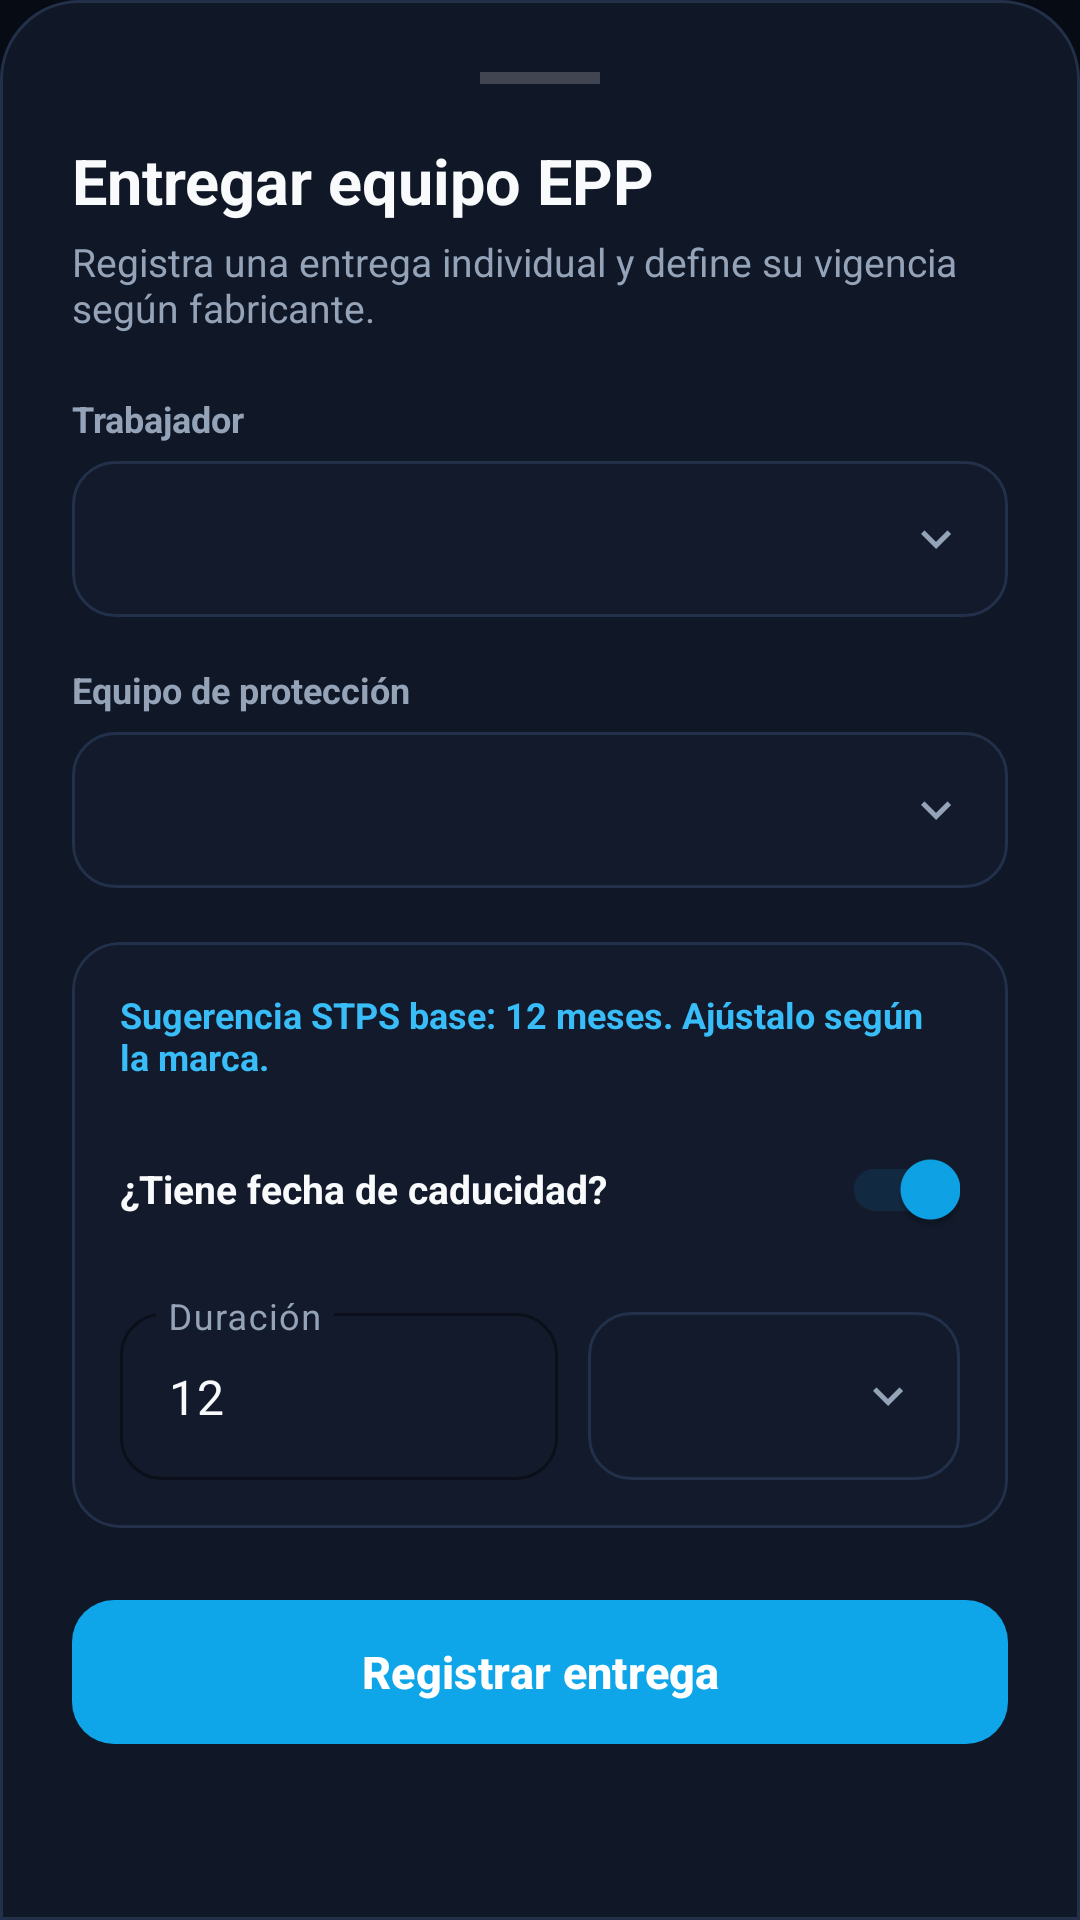

Android layout source for this screen:
<!-- AndroidManifest.xml: application theme Theme.Blindo -->
<!-- res/layout/dialog_asignar_epp.xml -->
<?xml version="1.0" encoding="utf-8"?>
<LinearLayout xmlns:android="http://schemas.android.com/apk/res/android"
    xmlns:app="http://schemas.android.com/apk/res-auto"
    android:layout_width="match_parent"
    android:layout_height="wrap_content"
    android:orientation="vertical"
    android:padding="24dp"
    android:background="@drawable/bg_bottom_sheet">

    <View
        android:layout_width="40dp"
        android:layout_height="4dp"
        android:layout_gravity="center_horizontal"
        android:layout_marginBottom="18dp"
        android:background="#33FFFFFF" />

    <TextView
        android:layout_width="match_parent"
        android:layout_height="wrap_content"
        android:text="Entregar equipo EPP"
        android:textSize="21sp"
        android:textStyle="bold"
        android:textColor="@color/industrial_text_primary" />

    <TextView
        android:layout_width="match_parent"
        android:layout_height="wrap_content"
        android:text="Registra una entrega individual y define su vigencia según fabricante."
        android:textSize="13sp"
        android:textColor="@color/industrial_text_secondary"
        android:layout_marginTop="4dp"
        android:layout_marginBottom="20dp" />

    <TextView
        android:layout_width="wrap_content"
        android:layout_height="wrap_content"
        android:text="Trabajador"
        android:textColor="@color/industrial_text_secondary"
        android:textSize="12sp"
        android:textStyle="bold"
        android:layout_marginBottom="6dp"/>

    <Spinner
        android:id="@+id/spinnerTrabajadorAsignar"
        android:layout_width="match_parent"
        android:layout_height="52dp"
        android:background="@drawable/bg_spinner_modern"
        android:paddingStart="12dp"
        android:paddingEnd="36dp" />

    <TextView
        android:layout_width="wrap_content"
        android:layout_height="wrap_content"
        android:text="Equipo de protección"
        android:textColor="@color/industrial_text_secondary"
        android:textSize="12sp"
        android:textStyle="bold"
        android:layout_marginTop="16dp"
        android:layout_marginBottom="6dp"/>

    <Spinner
        android:id="@+id/spinnerEppAsignar"
        android:layout_width="match_parent"
        android:layout_height="52dp"
        android:background="@drawable/bg_spinner_modern"
        android:paddingStart="12dp"
        android:paddingEnd="36dp" />

    <com.google.android.material.card.MaterialCardView
        android:id="@+id/cardVidaUtil"
        android:layout_width="match_parent"
        android:layout_height="wrap_content"
        android:layout_marginTop="18dp"
        app:cardBackgroundColor="@color/industrial_surface_input"
        app:strokeColor="@color/industrial_border"
        app:strokeWidth="1dp"
        app:cardCornerRadius="16dp"
        app:cardElevation="0dp">

        <LinearLayout
            android:layout_width="match_parent"
            android:layout_height="wrap_content"
            android:orientation="vertical"
            android:padding="16dp">

            <TextView
                android:id="@+id/tvSugerenciaNorma"
                android:layout_width="match_parent"
                android:layout_height="wrap_content"
                android:text="Sugerencia STPS base: 12 meses. Ajústalo según la marca."
                android:textColor="@color/industrial_accent_glow"
                android:textSize="12sp"
                android:textStyle="bold"
                android:layout_marginBottom="12dp"/>

            <LinearLayout
                android:layout_width="match_parent"
                android:layout_height="wrap_content"
                android:orientation="horizontal"
                android:gravity="center_vertical">

                <TextView
                    android:layout_width="0dp"
                    android:layout_weight="1"
                    android:layout_height="wrap_content"
                    android:text="¿Tiene fecha de caducidad?"
                    android:textColor="@color/industrial_text_primary"
                    android:textSize="13sp"
                    android:textStyle="bold" />

                <com.google.android.material.switchmaterial.SwitchMaterial
                    android:id="@+id/switchTieneCaducidad"
                    android:layout_width="wrap_content"
                    android:layout_height="wrap_content"
                    android:checked="true" />
            </LinearLayout>

            <LinearLayout
                android:id="@+id/layoutOpcionesCaducidad"
                android:layout_width="match_parent"
                android:layout_height="wrap_content"
                android:orientation="horizontal"
                android:layout_marginTop="12dp">

                <com.google.android.material.textfield.TextInputLayout
                    style="@style/Blindo.TextInputLayout"
                    android:layout_width="0dp"
                    android:layout_weight="1"
                    android:layout_height="wrap_content"
                    android:hint="Duración">

                    <com.google.android.material.textfield.TextInputEditText
                        android:id="@+id/etVidaUtilPersonalizada"
                        android:layout_width="match_parent"
                        android:layout_height="wrap_content"
                        android:inputType="number"
                        android:maxLength="3"
                        android:text="12"
                        android:textColor="@color/industrial_text_primary" />
                </com.google.android.material.textfield.TextInputLayout>

                <Spinner
                    android:id="@+id/spinnerTipoTiempo"
                    android:layout_width="124dp"
                    android:layout_height="56dp"
                    android:layout_gravity="bottom"
                    android:layout_marginStart="10dp"
                    android:background="@drawable/bg_spinner_modern"
                    android:paddingStart="10dp"
                    android:paddingEnd="32dp" />
            </LinearLayout>

        </LinearLayout>
    </com.google.android.material.card.MaterialCardView>

    <com.google.android.material.button.MaterialButton
        android:id="@+id/btnConfirmarAsignacionEpp"
        android:layout_width="match_parent"
        android:layout_height="56dp"
        android:layout_marginTop="20dp"
        android:text="Registrar entrega"
        android:textAllCaps="false"
        android:textSize="15sp"
        android:textStyle="bold"
        android:textColor="@color/white"
        app:cornerRadius="14dp"
        app:backgroundTint="@color/industrial_accent"/>

</LinearLayout>
<!-- resources referenced by this layout -->
<resources>
  <color name="industrial_accent">#0EA5E9</color>
  <color name="industrial_accent_glow">#38BDF8</color>
  <color name="industrial_border">#22304A</color>
  <color name="industrial_surface_input">#121A2B</color>
  <color name="industrial_text_primary">#F8FAFC</color>
  <color name="industrial_text_secondary">#94A3B8</color>
  <color name="white">#FFFFFFFF</color>
  <!-- drawable bg_bottom_sheet (drawable) -->
  <?xml version="1.0" encoding="utf-8"?>
  <shape xmlns:android="http://schemas.android.com/apk/res/android">
      <solid android:color="@color/industrial_card" />
      <corners
          android:topLeftRadius="26dp"
          android:topRightRadius="26dp" />
      <stroke android:width="1dp" android:color="@color/industrial_border" />
  </shape>
  <!-- drawable bg_spinner_modern (drawable) -->
  <?xml version="1.0" encoding="utf-8"?>
  <layer-list xmlns:android="http://schemas.android.com/apk/res/android">
      <item>
          <shape android:shape="rectangle">
              <solid android:color="@color/industrial_surface_input" />
              <corners android:radius="14dp" />
              <stroke android:width="1dp" android:color="@color/industrial_border" />
          </shape>
      </item>
      <item
          android:drawable="@drawable/ic_chevron_down"
          android:gravity="end|center_vertical"
          android:right="14dp" />
  </layer-list>
  <style name="Blindo.TextInputLayout" parent="Widget.Material3.TextInputLayout.OutlinedBox">
          <item name="boxBackgroundColor">@color/industrial_surface_input</item>
          <item name="boxCornerRadiusTopStart">14dp</item>
          <item name="boxCornerRadiusTopEnd">14dp</item>
          <item name="boxCornerRadiusBottomStart">14dp</item>
          <item name="boxCornerRadiusBottomEnd">14dp</item>
          <item name="boxStrokeColor">@color/industrial_accent</item>
          <item name="boxStrokeWidth">1dp</item>
          <item name="boxStrokeWidthFocused">1.5dp</item>
          <item name="hintTextColor">@color/industrial_accent_glow</item>
      </style>
  <style name="Theme.Blindo" parent="Base.Theme.Blindo" />
  <color name="industrial_card">#101726</color>
  <!-- drawable ic_chevron_down (drawable) -->
  <vector xmlns:android="http://schemas.android.com/apk/res/android"
      android:width="20dp"
      android:height="20dp"
      android:viewportWidth="24"
      android:viewportHeight="24">
      <path
          android:fillColor="#94A3B8"
          android:pathData="M7.41,8.59L12,13.17l4.59,-4.58L18,10l-6,6 -6,-6 1.41,-1.41z" />
  </vector>
  <color name="industrial_accent_soft">#1E0EA5E9</color>
  <color name="industrial_card_elevated">#182338</color>
  <color name="industrial_bg">#070B14</color>
</resources>
